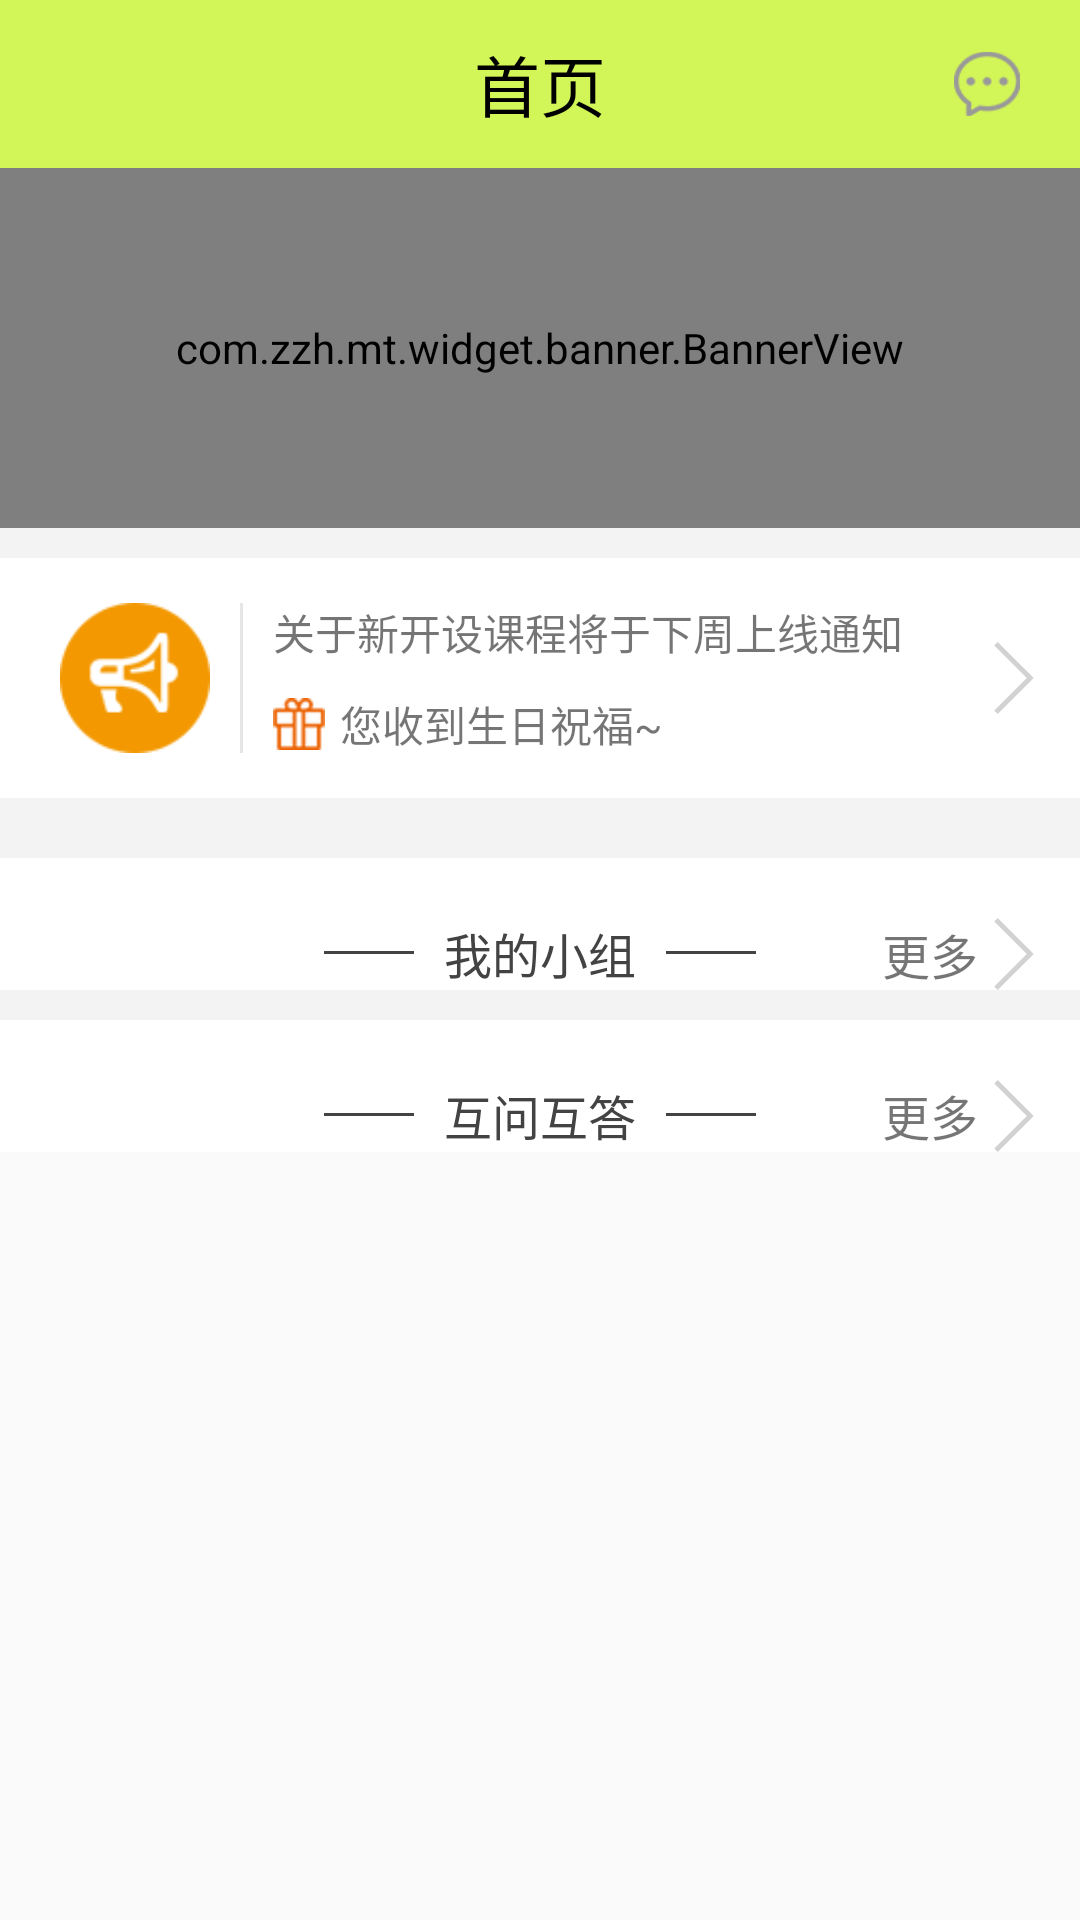

The Android layout XML behind this screen, and the referenced resources:
<!-- AndroidManifest.xml: application theme AppTheme -->
<!-- res/layout/home_fragment_layout.xml -->
<?xml version="1.0" encoding="utf-8"?>
<LinearLayout xmlns:android="http://schemas.android.com/apk/res/android"
    android:orientation="vertical" android:layout_width="match_parent"
    android:layout_height="match_parent"
    android:descendantFocusability="blocksDescendants" >

    <android.support.v7.widget.Toolbar
        android:id="@+id/main_toolbar"
        android:layout_width="match_parent"
        android:layout_height="?attr/actionBarSize"
        android:background="@color/main_color" >
        <TextView
            android:layout_width="wrap_content"
            android:layout_height="wrap_content"
            android:layout_gravity="center"
            android:textSize="22sp"
            android:id="@+id/toolbar_text"
            android:textColor="@color/black"
            android:text="@string/main_page"/>
        <ImageView
            android:layout_width="22dp"
            android:layout_height="22dp"
            android:src="@drawable/index_news"
            android:id="@+id/home_message"
            android:layout_marginRight="20dp"
            android:layout_gravity="right"/>
    </android.support.v7.widget.Toolbar>
    <android.support.v4.widget.NestedScrollView
        android:layout_width="match_parent"
        android:layout_height="wrap_content"
        android:scrollbars="none"
        android:background="@color/base_bg">
        <LinearLayout
            android:layout_width="match_parent"
            android:layout_height="match_parent"
            android:orientation="vertical">
            <ImageView
                android:layout_width="match_parent"
                android:layout_height="120dp"
                android:visibility="gone"
                android:id="@+id/banner_copy"
                android:background="@drawable/logo"/>
            <com.zzh.mt.widget.banner.BannerView
                android:layout_width="match_parent"
                android:layout_height="120dp"
                android:id="@+id/banner"/>
            <LinearLayout
                android:layout_width="match_parent"
                android:layout_height="80dp"
                android:id="@+id/home_news"
                android:background="@android:color/white"

                android:layout_marginTop="10dp"
                android:orientation="horizontal">
                <ImageView
                    android:layout_width="wrap_content"
                    android:layout_height="wrap_content"
                    android:layout_marginTop="15dp"
                    android:layout_marginBottom="15dp"
                    android:layout_marginLeft="10dp"
                    android:src="@drawable/index_inform"/>
                <View
                    android:layout_width="1dp"
                    android:layout_height="match_parent"
                    android:layout_marginTop="15dp"
                    android:layout_marginBottom="15dp"
                    android:background="@color/line_color"/>
                <LinearLayout
                    android:layout_width="0dp"
                    android:layout_weight="1"
                    android:layout_marginLeft="10dp"
                    android:layout_height="match_parent"
                    android:orientation="vertical"
                    android:gravity="center|left">
                    <TextView
                        android:layout_width="match_parent"
                        android:layout_height="wrap_content"
                        android:textSize="14sp"
                        android:id="@+id/notice_view"
                        android:gravity="center|left"
                        android:text="关于新开设课程将于下周上线通知"/>
                    <TextView
                        android:layout_width="match_parent"
                        android:layout_height="wrap_content"
                        android:gravity="center|left"
                        android:textSize="14sp"
                        android:id="@+id/birthday"
                        android:drawablePadding="5dp"
                        android:layout_marginTop="10dp"
                        android:drawableLeft="@mipmap/index_gift"
                        android:text="您收到生日祝福~"/>

                </LinearLayout>
                <ImageView
                    android:layout_width="wrap_content"
                    android:layout_height="wrap_content"
                    android:src="@drawable/ic_right"
                    android:layout_gravity="center"
                    android:layout_marginRight="10dp"/>
            </LinearLayout>
            <android.support.v7.widget.RecyclerView
                android:layout_width="match_parent"
                android:layout_height="wrap_content"
                android:layout_marginTop="10dp"
                android:id="@+id/main_recyclerview"/>
            //我的小组
            <LinearLayout
                android:layout_width="match_parent"
                android:layout_height="wrap_content"
                android:orientation="vertical"
                android:layout_marginTop="10dp"
                android:background="@color/white">

                <RelativeLayout
                    android:layout_width="match_parent"
                    android:layout_height="wrap_content"
                    android:layout_marginTop="20dp">

                    <LinearLayout
                        android:layout_width="wrap_content"
                        android:layout_height="wrap_content"
                        android:gravity="center"
                        android:layout_centerHorizontal="true"
                        android:orientation="horizontal">

                        <View
                            android:layout_width="30dp"
                            android:layout_height="1dp"
                            android:background="#434343" />

                        <TextView
                            android:layout_width="wrap_content"
                            android:layout_height="wrap_content"
                            android:layout_marginLeft="10dp"
                            android:layout_marginRight="10dp"
                            android:text="@string/my_group"
                            android:textColor="#434343"
                            android:textSize="16sp" />

                        <View
                            android:layout_width="30dp"
                            android:layout_height="1dp"
                            android:background="#434343" />
                    </LinearLayout>

                    <LinearLayout
                        android:id="@+id/more_group"
                        android:layout_width="wrap_content"
                        android:layout_height="wrap_content"
                        android:gravity="center"
                        android:layout_marginRight="10dp"
                        android:layout_alignParentRight="true"
                        android:orientation="horizontal">

                        <TextView
                            android:layout_width="wrap_content"
                            android:layout_height="wrap_content"
                            android:text="@string/more"
                            android:textSize="16sp" />

                        <ImageView
                            android:layout_width="wrap_content"
                            android:layout_height="wrap_content"
                            android:src="@drawable/ic_right" />
                    </LinearLayout>


                </RelativeLayout>
                <android.support.v7.widget.RecyclerView
                    android:layout_width="match_parent"
                    android:layout_height="wrap_content"
                    android:id="@+id/home_group"
                    />

            </LinearLayout>
            //互动问答
            <LinearLayout
                android:layout_width="match_parent"
                android:layout_height="wrap_content"
                android:orientation="vertical"
                android:id="@+id/more_que"
                android:layout_marginTop="10dp"
                android:background="@color/white">

                <RelativeLayout
                    android:layout_width="match_parent"
                    android:layout_height="wrap_content"
                    android:layout_marginTop="20dp">

                    <LinearLayout
                        android:layout_width="wrap_content"
                        android:layout_centerHorizontal="true"
                        android:layout_height="wrap_content"
                        android:gravity="center"
                        android:orientation="horizontal">
                        <View
                            android:layout_width="30dp"
                            android:layout_height="1dp"
                            android:background="#434343"/>
                        <TextView
                            android:layout_marginLeft="10dp"
                            android:layout_width="wrap_content"
                            android:layout_height="wrap_content"
                            android:text="@string/question"
                            android:layout_marginRight="10dp"
                            android:textSize="16sp"
                            android:textColor="#434343"/>
                        <View
                            android:layout_width="30dp"
                            android:layout_height="1dp"
                            android:background="#434343"/>
                    </LinearLayout>
                    <LinearLayout
                        android:layout_width="wrap_content"
                        android:layout_height="wrap_content"
                        android:orientation="horizontal"
                        android:layout_marginRight="10dp"
                        android:layout_alignParentRight="true">
                        <TextView
                            android:layout_width="wrap_content"
                            android:layout_height="wrap_content"
                            android:text="@string/more"
                            android:textSize="16sp" />

                        <ImageView
                            android:layout_width="wrap_content"
                            android:layout_height="wrap_content"
                            android:src="@drawable/ic_right" />
                    </LinearLayout>

                </RelativeLayout>
                <android.support.v7.widget.RecyclerView
                    android:layout_width="match_parent"
                    android:layout_height="wrap_content"
                    android:id="@+id/home_question"
                    />

            </LinearLayout>
        </LinearLayout>

    </android.support.v4.widget.NestedScrollView>
</LinearLayout>
<!-- resources referenced by this layout -->
<resources>
  <color name="base_bg">#F4F3F3</color>
      //登录
  <color name="black">#000</color>
  <color name="line_color">#E6E6E6</color>
  <color name="main_color">#D2F557</color>
  <color name="white">#FFFFFF</color>
  <!-- drawable ic_right (drawable) -->
  <vector android:height="24dp" android:viewportHeight="1024.0"
      android:viewportWidth="1024.0" android:width="24dp" xmlns:android="http://schemas.android.com/apk/res/android">
      <path android:fillColor="#d2d2d2" android:pathData="M792.4,511.8l-48.8,-48.8 -0.2,0.2L280.4,0.1l-48.8,48.8 463.1,463.1L231.6,975.1l48.8,48.8 463.1,-463.1 0.2,0.2 48.8,-48.8 -0.2,-0.2L792.4,511.8zM792.4,511.8"/>
  </vector>
  <!-- drawable index_inform: png bitmap (drawable, 3262 bytes) -->
  <!-- drawable index_news: png bitmap (drawable, 2205 bytes) -->
  <!-- drawable logo: png bitmap (drawable-v21, 18097 bytes) -->
  <!-- mipmap index_gift: png bitmap (mipmap-hdpi, 1489 bytes) -->
  <string name="main_page">首页</string>
  <string name="more">更多</string>
  <string name="my_group">我的小组</string>
  <string name="question">互问互答</string>
  <style name="AppTheme" parent="Theme.AppCompat.Light.NoActionBar">
          
          <item name="colorPrimary">@color/colorPrimary</item>
          <item name="colorPrimaryDark">@color/colorPrimaryDark</item>
          <item name="colorAccent">@color/colorAccent</item>
          <item name="windowActionBar">false</item>
          <item name="windowNoTitle">true</item>
          <item name="android:fitsSystemWindows">false</item>
          
          <item name="drawerArrowStyle">@style/AppTheme.DrawerArrowToggle</item>
      </style>
  <color name="colorPrimary">#F4B335</color>
      //修改状态栏颜色
  <color name="colorPrimaryDark">#000</color>
  <color name="colorAccent">#FF4081</color>
  <style name="AppTheme.DrawerArrowToggle" parent="Base.Widget.AppCompat.DrawerArrowToggle">
          <item name="color">#f4b335</item>
          <item name="android:drawable">@mipmap/ic_launcher</item>
      </style>
</resources>
